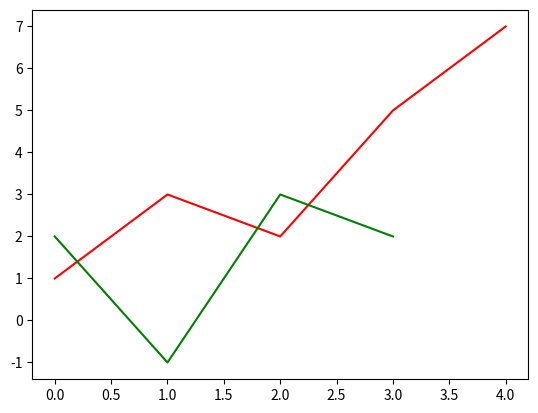

Python code for this plot:
import numpy as np
import matplotlib.pyplot as plt

b = np.array([1,3,2,5,7])
c = np.diff(b)
print(c)

plt.plot(b, "r-")
plt.plot(c, "g-")
plt.show()
